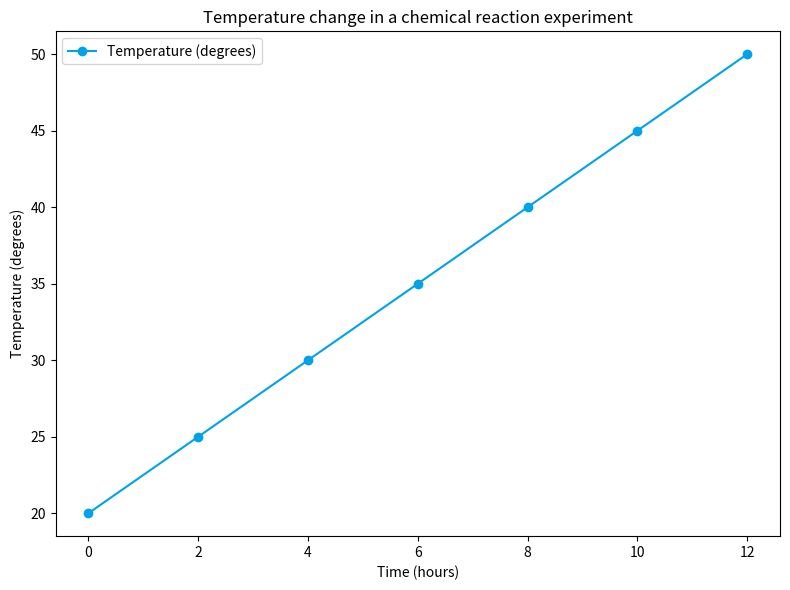

The matplotlib source for this figure: (Note: this script raises an exception after producing the figure.)

import matplotlib.pyplot as plt
import numpy as np

x = np.array([0,2,4,6,8,10,12])
y = np.array([20,25,30,35,40,45,50])

fig = plt.figure(figsize=(8,6))
ax = plt.subplot()

ax.plot(x, y, label='Temperature (degrees)', color='#00A2E8', marker='o')
ax.set_title('Temperature change in a chemical reaction experiment')
ax.set_xlabel('Time (hours)')
ax.set_ylabel('Temperature (degrees)')
ax.set_xticks(x)
ax.legend(loc='best')

plt.tight_layout()
plt.savefig('line chart/png/297.png')
plt.clf()
